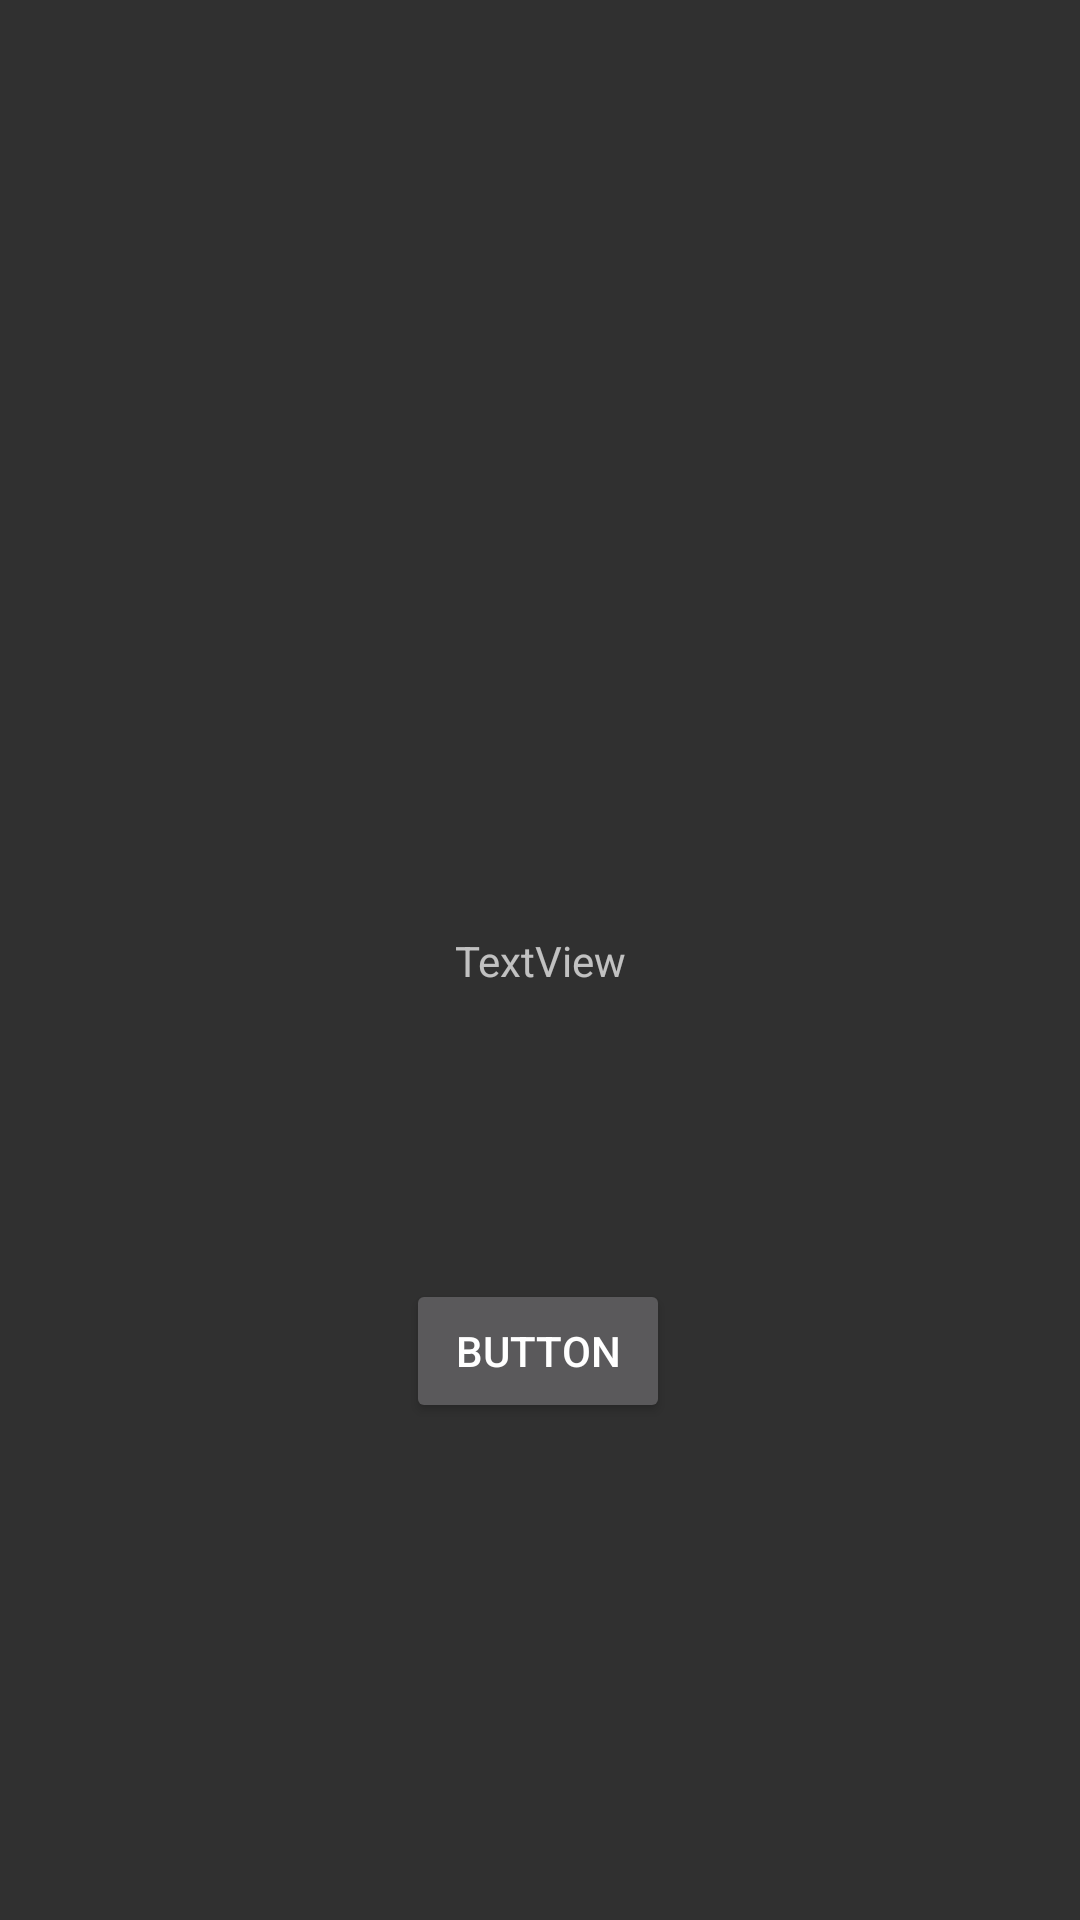

Android layout source for this screen:
<!-- AndroidManifest.xml: application theme Theme.AppCompat.NoActionBar -->
<!-- res/layout/activity_main2.xml -->
<?xml version="1.0" encoding="utf-8"?>
<androidx.constraintlayout.widget.ConstraintLayout xmlns:android="http://schemas.android.com/apk/res/android"
    xmlns:app="http://schemas.android.com/apk/res-auto"
    xmlns:tools="http://schemas.android.com/tools"
    android:layout_width="match_parent"
    android:layout_height="match_parent"
    tools:context=".MainActivity2">

    <TextView
        android:id="@+id/textView3"
        android:layout_width="wrap_content"
        android:layout_height="wrap_content"
        android:text="TextView"
        app:layout_constraintBottom_toBottomOf="parent"
        app:layout_constraintEnd_toEndOf="parent"
        app:layout_constraintStart_toStartOf="parent"
        app:layout_constraintTop_toTopOf="parent" />

    <Button
        android:id="@+id/button7"
        android:layout_width="wrap_content"
        android:layout_height="wrap_content"
        android:text="Button"
        app:layout_constraintBottom_toBottomOf="parent"
        app:layout_constraintEnd_toEndOf="parent"
        app:layout_constraintHorizontal_bias="0.498"
        app:layout_constraintStart_toStartOf="parent"
        app:layout_constraintTop_toTopOf="parent"
        app:layout_constraintVertical_bias="0.72" />
</androidx.constraintlayout.widget.ConstraintLayout>
<!-- resources referenced by this layout -->
<resources>

</resources>
